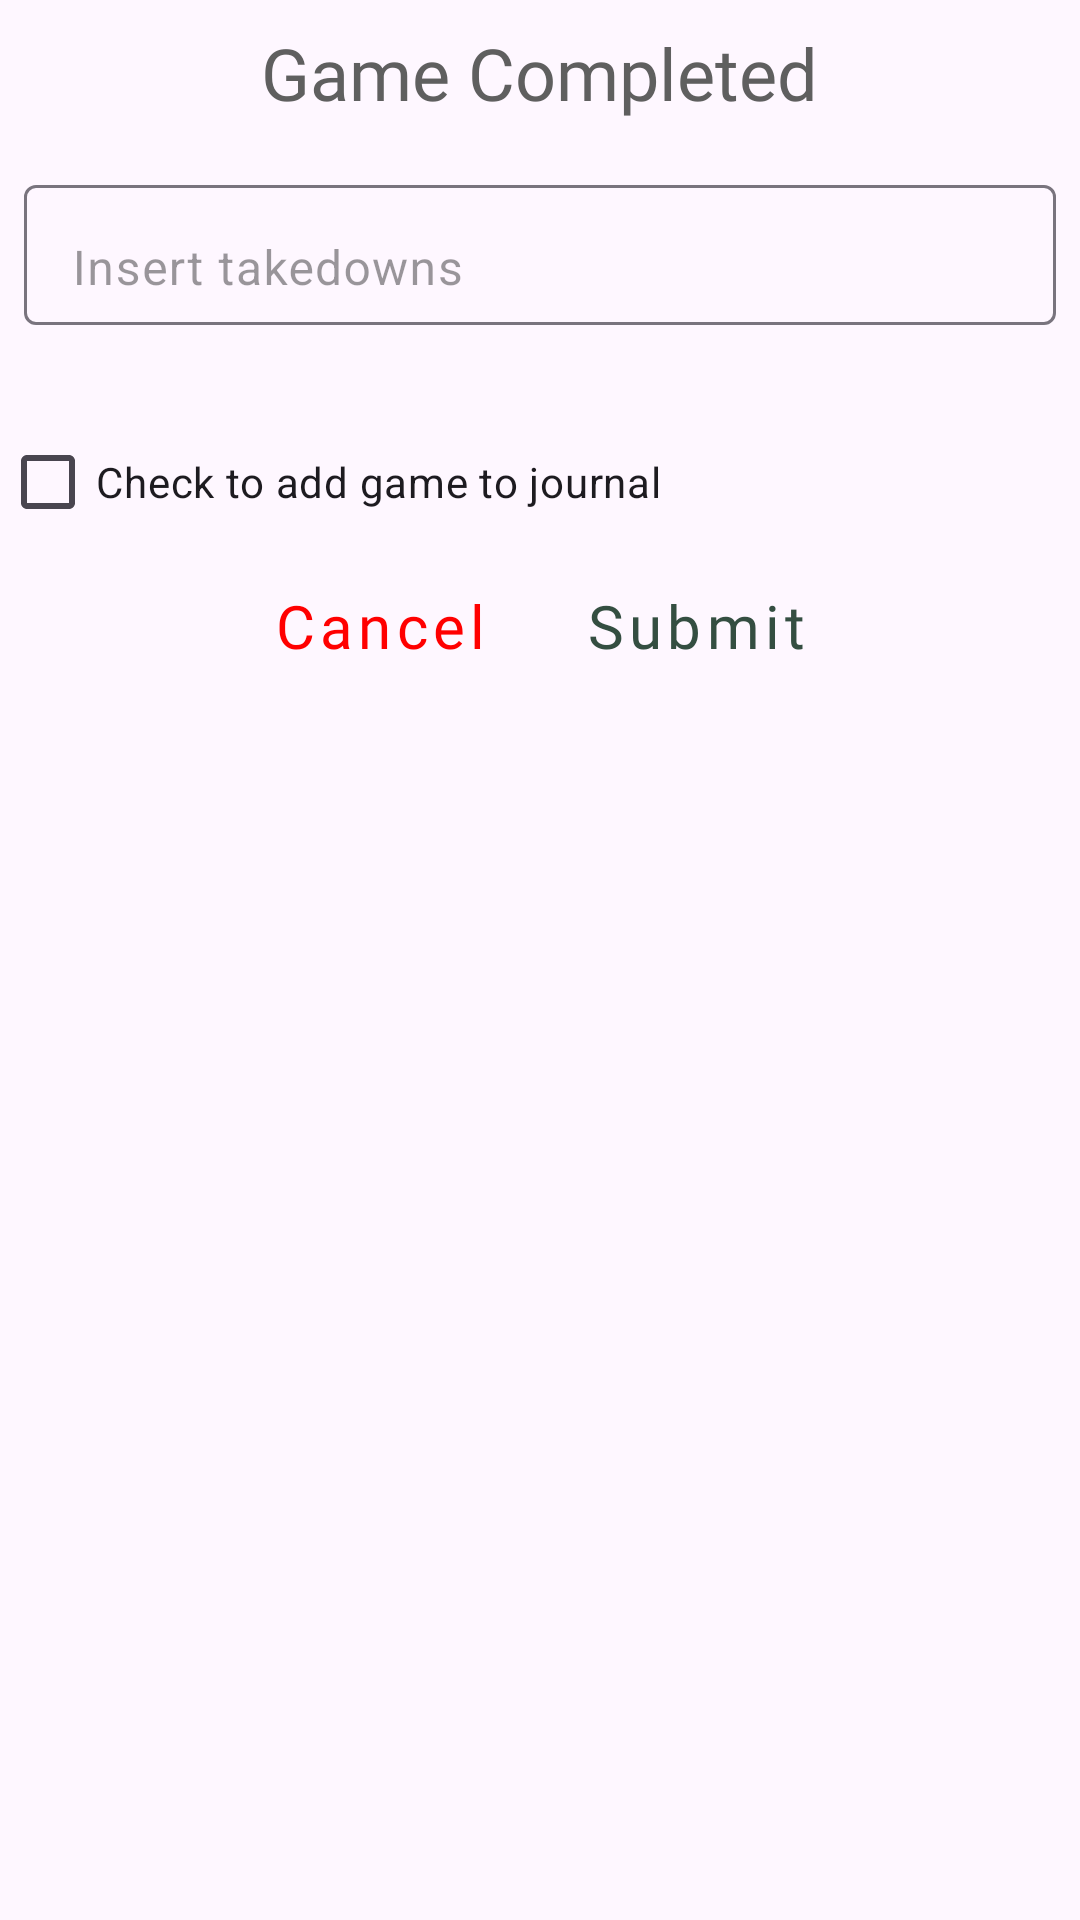

Produce the Android XML layout that renders to this screen, including the resource entries it uses.
<!-- AndroidManifest.xml: application theme Theme.SnipeAGame -->
<!-- res/layout/layout_game_complete_alert.xml -->
<?xml version="1.0" encoding="utf-8"?>
<LinearLayout xmlns:android="http://schemas.android.com/apk/res/android"
    android:id="@+id/alert_layout"
    android:layout_width="wrap_content"
    android:layout_height="wrap_content"
    android:layout_gravity="center"
    android:background="@color/edit_text_focus"
    android:orientation="vertical">

    <TextView
        android:id="@+id/alertTitle_textView"
        style="@style/AlertTitleText"
        android:layout_width="wrap_content"
        android:layout_height="wrap_content"
        android:layout_gravity="center"
        android:layout_margin="@dimen/size_8"
        android:text="@string/game_completed" />

    <com.google.android.material.textfield.TextInputLayout
        android:id="@+id/dialog_inputTextLayout"
        style="@style/TextLayout"
        android:layout_width="match_parent"
        android:layout_height="wrap_content"
        android:layout_margin="@dimen/size_8"
        android:hint="@string/takedowns_hint">

        <com.google.android.material.textfield.TextInputEditText
            android:id="@+id/dialog_inputText"
            style="@style/InputText"
            android:layout_width="match_parent"
            android:layout_height="wrap_content"
            android:inputType="number" />
    </com.google.android.material.textfield.TextInputLayout>

    <CheckBox
        android:id="@+id/checkbox"
        android:layout_width="wrap_content"
        android:layout_height="wrap_content"
        android:text="@string/add_to_journal"/>

    <LinearLayout
        android:id="@+id/button_linearLayout"
        android:layout_width="wrap_content"
        android:layout_height="wrap_content"
        android:layout_gravity="center"
        android:orientation="horizontal">

        <Button
            android:id="@+id/alert_negativeButton"
            style="@style/AlertNegativeButton"
            android:layout_width="wrap_content"
            android:layout_height="wrap_content"
            android:layout_marginHorizontal="@dimen/size_8"
            android:text="@string/cancel_button" />

        <Button
            android:id="@+id/alert_positiveButton"
            style="@style/AlertPositiveButton"
            android:layout_width="wrap_content"
            android:layout_height="wrap_content"
            android:layout_marginHorizontal="@dimen/size_8"
            android:text="@string/submit" />

    </LinearLayout>
</LinearLayout>
<!-- resources referenced by this layout -->
<resources>
  <dimen name="size_8">8dp</dimen>
  <string name="add_to_journal">Check to add game to journal</string>
  <string name="cancel_button">Cancel</string>
  <string name="game_completed">Game Completed</string>
  <string name="submit">Submit</string>
  <string name="takedowns_hint">Insert takedowns</string>
  <style name="AlertNegativeButton" parent="Widget.MaterialComponents.Button.TextButton">
          <item name="backgroundTint">@android:color/transparent</item>
          <item name="android:textColor">@color/red</item>
          <item name="android:textSize">@dimen/size_20_text</item>
          <item name="android:textAllCaps">false</item>
          <item name="android:fontFamily">@font/roboto_regular</item>
      </style>
  <style name="AlertPositiveButton" parent="Widget.MaterialComponents.Button.TextButton">
          <item name="android:textColor">@color/stroke_dark_green</item>
          <item name="android:textSize">@dimen/size_20_text</item>
          <item name="android:textAllCaps">false</item>
          <item name="android:fontFamily">@font/roboto_regular</item>
      </style>
  <style name="AlertTitleText">
          <item name="android:textSize">@dimen/size_24_text</item>
          <item name="android:textColor">@color/grey</item>
          <item name="android:fontFamily">@font/great_adventure</item>
      </style>
  <style name="InputText">
          <item name="android:maxLines">1</item>
          <item name="boxStrokeColor">@color/black</item>
          <item name="android:background">@color/edit_text_focus</item>
          <item name="android:paddingBottom">@dimen/size_8</item>
      </style>
  <style name="TextLayout">
          <item name="android:textSize">@dimen/size_16</item>
          <item name="hintTextColor">@color/theme_green</item>
          <item name="android:textColorHint">@color/inactive</item>
          <item name="errorEnabled">true</item>
          <item name="boxStrokeErrorColor">@color/inactive</item>
          <item name="android:colorError">@color/error_text_color</item>
      </style>
  <style name="Theme.SnipeAGame" parent="Base.Theme.SnipeAGame" />
  <color name="red">#FF0000</color>
  <dimen name="size_20_text">20sp</dimen>
  <color name="stroke_dark_green">#344e41</color>
  <dimen name="size_24_text">24sp</dimen>
  <color name="grey">#5F5F5F</color>
  <color name="black">#FF000000</color>
  <dimen name="size_16">16dp</dimen>
  <color name="theme_green">#606c38</color>
  <color name="inactive">#6D121212</color>
  <style name="Base.Theme.SnipeAGame" parent="Theme.Material3.DayNight.NoActionBar">
          <item name="colorPrimary">@color/stroke_dark_green</item>
          <item name="colorSecondary">@color/theme_green</item>
      </style>
</resources>
